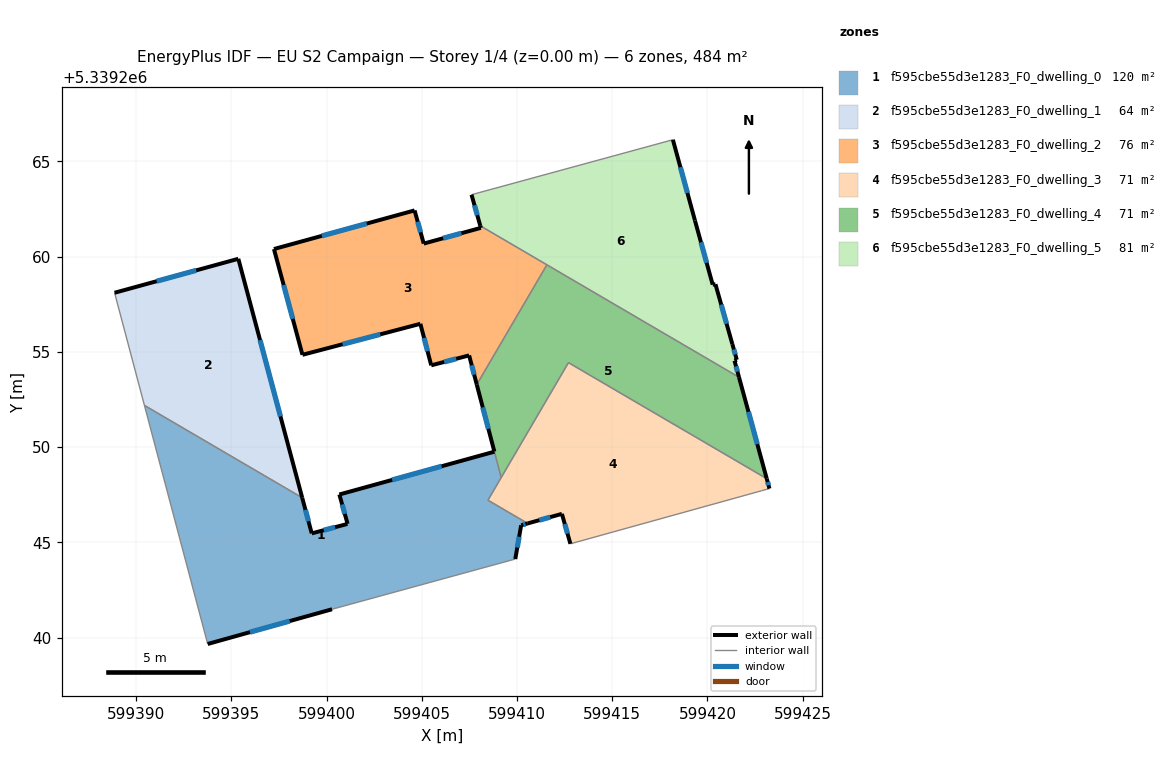
=== STOREY PLAN SPEC (per zone: floor XY polygon, exterior-wall plan segments, windows/doors) ===
zone 1: f595cbe55d3e1283_F0_dwelling_0  (119.9 m²)
  floor: (599408.81, 5339249.76) (599409.17, 5339248.40) (599408.48, 5339247.21) (599410.56, 5339245.99) (599410.22, 5339245.90) (599409.91, 5339244.12) (599400.29, 5339241.48) (599393.76, 5339239.66) (599390.44, 5339252.19) (599398.72, 5339247.34) (599399.22, 5339245.47) (599401.08, 5339245.96) (599401.11, 5339245.97) (599400.67, 5339247.51)
  exterior wall: (599399.22, 5339245.47) – (599398.72, 5339247.34)  [1.9 m]
    window: (599399.05, 5339246.11) – (599398.89, 5339246.70)  [0.6 m²]
  exterior wall: (599401.08, 5339245.96) – (599399.22, 5339245.47)  [1.9 m]
    window: (599400.45, 5339245.79) – (599399.86, 5339245.64)  [0.6 m²]
  exterior wall: (599401.11, 5339245.97) – (599401.08, 5339245.96)  [0.0 m]
  exterior wall: (599400.67, 5339247.51) – (599401.11, 5339245.97)  [1.6 m]
    window: (599400.82, 5339246.99) – (599400.96, 5339246.49)  [0.5 m²]
  exterior wall: (599408.81, 5339249.76) – (599400.67, 5339247.51)  [8.4 m]
    window: (599406.04, 5339248.99) – (599403.44, 5339248.27)  [2.6 m²]
  exterior wall: (599410.22, 5339245.90) – (599410.56, 5339245.99)  [0.4 m]
    window: (599410.34, 5339245.93) – (599410.44, 5339245.96)  [0.1 m²]
  exterior wall: (599409.91, 5339244.12) – (599410.22, 5339245.90)  [1.8 m]
    window: (599410.02, 5339244.72) – (599410.11, 5339245.29)  [0.6 m²]
  exterior wall: (599393.76, 5339239.66) – (599400.29, 5339241.48)  [6.8 m]
    window: (599395.98, 5339240.28) – (599398.07, 5339240.86)  [2.1 m²]
  interior walls: 6
zone 2: f595cbe55d3e1283_F0_dwelling_1  (64.4 m²)
  floor: (599395.37, 5339259.89) (599398.72, 5339247.34) (599390.44, 5339252.19) (599388.87, 5339258.10)
  exterior wall: (599395.37, 5339259.89) – (599388.87, 5339258.10)  [6.7 m]
    window: (599393.16, 5339259.28) – (599391.08, 5339258.71)  [2.1 m²]
  exterior wall: (599398.72, 5339247.34) – (599395.37, 5339259.89)  [13.0 m]
    window: (599397.58, 5339251.61) – (599396.51, 5339255.62)  [4.0 m²]
  interior walls: 2
zone 3: f595cbe55d3e1283_F0_dwelling_2  (76.0 m²)
  floor: (599411.57, 5339259.57) (599407.89, 5339253.28) (599407.49, 5339254.81) (599405.50, 5339254.29) (599404.93, 5339256.47) (599398.74, 5339254.84) (599397.24, 5339260.40) (599404.62, 5339262.43) (599405.10, 5339260.68) (599408.10, 5339261.51) (599408.07, 5339261.62)
  exterior wall: (599407.49, 5339254.81) – (599407.89, 5339253.28)  [1.6 m]
    window: (599407.62, 5339254.29) – (599407.75, 5339253.80)  [0.5 m²]
  exterior wall: (599405.50, 5339254.29) – (599407.49, 5339254.81)  [2.1 m]
    window: (599406.17, 5339254.47) – (599406.81, 5339254.64)  [0.6 m²]
  exterior wall: (599404.93, 5339256.47) – (599405.50, 5339254.29)  [2.3 m]
    window: (599405.12, 5339255.73) – (599405.30, 5339255.03)  [0.7 m²]
  exterior wall: (599398.74, 5339254.84) – (599404.93, 5339256.47)  [6.4 m]
    window: (599400.84, 5339255.40) – (599402.82, 5339255.92)  [2.0 m²]
  exterior wall: (599397.24, 5339260.40) – (599398.74, 5339254.84)  [5.8 m]
    window: (599397.75, 5339258.51) – (599398.23, 5339256.73)  [1.8 m²]
  exterior wall: (599404.62, 5339262.43) – (599397.24, 5339260.40)  [7.7 m]
    window: (599402.11, 5339261.74) – (599399.75, 5339261.09)  [2.3 m²]
  exterior wall: (599405.10, 5339260.68) – (599404.62, 5339262.43)  [1.8 m]
    window: (599404.94, 5339261.28) – (599404.79, 5339261.83)  [0.6 m²]
  exterior wall: (599408.10, 5339261.51) – (599405.10, 5339260.68)  [3.1 m]
    window: (599407.08, 5339261.23) – (599406.12, 5339260.97)  [1.0 m²]
  exterior wall: (599408.07, 5339261.62) – (599408.10, 5339261.51)  [0.1 m]
  interior walls: 2
zone 4: f595cbe55d3e1283_F0_dwelling_3  (71.3 m²)
  floor: (599423.11, 5339248.34) (599423.26, 5339247.82) (599422.84, 5339247.71) (599412.81, 5339244.92) (599412.36, 5339246.49) (599410.56, 5339245.99) (599408.48, 5339247.21) (599412.70, 5339254.43)
  exterior wall: (599423.26, 5339247.82) – (599423.11, 5339248.34)  [0.5 m]
    window: (599423.21, 5339248.00) – (599423.16, 5339248.16)  [0.2 m²]
  exterior wall: (599412.36, 5339246.49) – (599412.81, 5339244.92)  [1.6 m]
    window: (599412.51, 5339245.96) – (599412.65, 5339245.46)  [0.5 m²]
  exterior wall: (599410.56, 5339245.99) – (599412.36, 5339246.49)  [1.9 m]
    window: (599411.17, 5339246.16) – (599411.75, 5339246.32)  [0.6 m²]
  interior walls: 6
zone 5: f595cbe55d3e1283_F0_dwelling_4  (71.4 m²)
  floor: (599421.66, 5339253.67) (599423.11, 5339248.34) (599412.70, 5339254.43) (599409.18, 5339248.41) (599407.89, 5339253.28) (599411.57, 5339259.57)
  exterior wall: (599407.89, 5339253.28) – (599408.81, 5339249.76)  [3.6 m]
    window: (599408.20, 5339252.08) – (599408.50, 5339250.96)  [1.1 m²]
  exterior wall: (599423.11, 5339248.34) – (599421.66, 5339253.67)  [5.5 m]
    window: (599422.62, 5339250.15) – (599422.15, 5339251.85)  [1.7 m²]
  interior walls: 5
zone 6: f595cbe55d3e1283_F0_dwelling_5  (80.6 m²)
  floor: (599418.19, 5339266.14) (599419.35, 5339261.89) (599420.28, 5339258.53) (599420.42, 5339258.55) (599421.31, 5339255.41) (599421.54, 5339254.58) (599421.42, 5339254.53) (599421.66, 5339253.67) (599408.07, 5339261.62) (599407.61, 5339263.25)
  exterior wall: (599420.28, 5339258.53) – (599419.35, 5339261.89)  [3.5 m]
    window: (599419.96, 5339259.68) – (599419.66, 5339260.75)  [1.1 m²]
  exterior wall: (599420.42, 5339258.55) – (599420.28, 5339258.53)  [0.1 m]
  exterior wall: (599421.31, 5339255.41) – (599420.42, 5339258.55)  [3.3 m]
    window: (599421.01, 5339256.48) – (599420.72, 5339257.48)  [1.0 m²]
  exterior wall: (599421.54, 5339254.58) – (599421.31, 5339255.41)  [0.9 m]
    window: (599421.46, 5339254.86) – (599421.39, 5339255.13)  [0.3 m²]
  exterior wall: (599421.42, 5339254.53) – (599421.54, 5339254.58)  [0.1 m]
  exterior wall: (599421.66, 5339253.67) – (599421.42, 5339254.53)  [0.9 m]
    window: (599421.58, 5339253.96) – (599421.50, 5339254.24)  [0.3 m²]
  exterior wall: (599407.61, 5339263.25) – (599408.07, 5339261.62)  [1.7 m]
    window: (599407.77, 5339262.70) – (599407.92, 5339262.17)  [0.5 m²]
  exterior wall: (599419.35, 5339261.89) – (599418.19, 5339266.14)  [4.4 m]
    window: (599418.95, 5339263.34) – (599418.58, 5339264.70)  [1.3 m²]
  interior walls: 3

=== DERIVED (storey summary) ===
Building: EU S2 Campaign
Storey: 1 of 4  (floor level z = 0.00 m)
Storey gross floor area: 483.6 m²
Zones on this storey: 6
  - f595cbe55d3e1283_F0_dwelling_0: floor 119.9 m²; exterior wall 22.9 m (68.6 m²); 7 window(s) 7.0 m²; WWR 10.2%
  - f595cbe55d3e1283_F0_dwelling_1: floor 64.4 m²; exterior wall 19.7 m (59.2 m²); 2 window(s) 6.0 m²; WWR 10.2%
  - f595cbe55d3e1283_F0_dwelling_2: floor 76.0 m²; exterior wall 30.7 m (92.2 m²); 8 window(s) 9.4 m²; WWR 10.2%
  - f595cbe55d3e1283_F0_dwelling_3: floor 71.3 m²; exterior wall 4.0 m (12.1 m²); 3 window(s) 1.2 m²; WWR 10.2%
  - f595cbe55d3e1283_F0_dwelling_4: floor 71.4 m²; exterior wall 9.2 m (27.5 m²); 2 window(s) 2.8 m²; WWR 10.2%
  - f595cbe55d3e1283_F0_dwelling_5: floor 80.6 m²; exterior wall 14.9 m (44.7 m²); 6 window(s) 4.5 m²; WWR 10.0%
Zone adjacency (shared interzone walls):
  - f595cbe55d3e1283_F0_dwelling_0 ↔ f595cbe55d3e1283_F0_dwelling_1
  - f595cbe55d3e1283_F0_dwelling_0 ↔ f595cbe55d3e1283_F0_dwelling_3
  - f595cbe55d3e1283_F0_dwelling_0 ↔ f595cbe55d3e1283_F0_dwelling_4
  - f595cbe55d3e1283_F0_dwelling_2 ↔ f595cbe55d3e1283_F0_dwelling_4
  - f595cbe55d3e1283_F0_dwelling_2 ↔ f595cbe55d3e1283_F0_dwelling_5
  - f595cbe55d3e1283_F0_dwelling_3 ↔ f595cbe55d3e1283_F0_dwelling_4
  - f595cbe55d3e1283_F0_dwelling_4 ↔ f595cbe55d3e1283_F0_dwelling_5